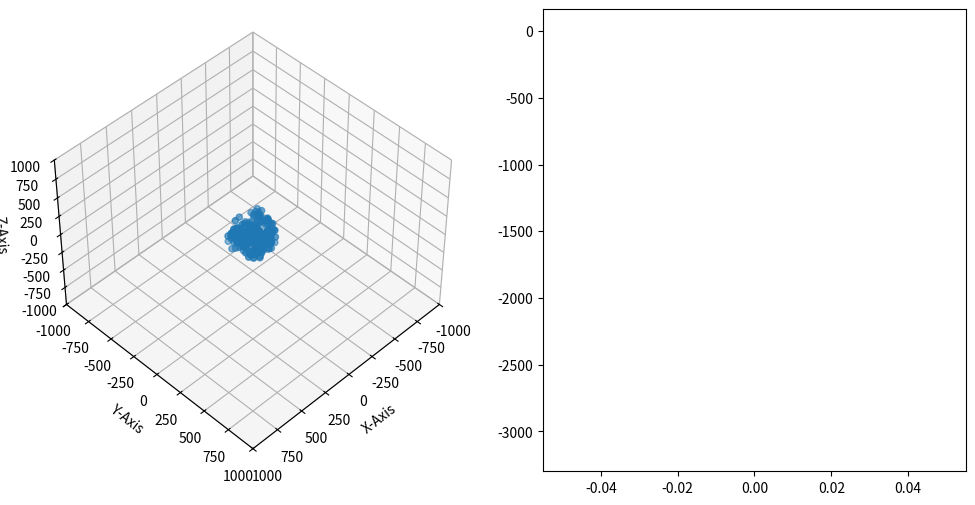

Here is the Python script that generated this plot: (Note: this script raises an exception after producing the figure.)
print(' ')
import random as rand
import matplotlib.pyplot as plt
import math
from mpl_toolkits.mplot3d.axes3d import Axes3D
import numpy

## Class MASS framework
class Mass(object): #Mass template object
    def __init__(self):
        # SET MASS
        self.mass = rand.uniform(1,10) #generate mass; random number between 0,10
        # SET POSITION
        posit = 150
        self.Xposition = rand.uniform(-posit,posit)  #generate X position; random number between 0,1
        self.Yposition = rand.uniform(-posit,posit)  #generate Y position; random number between 0,1
        self.Zposition = rand.uniform(-posit,posit)  #generate Z position; random number between 0,1

    def CalcAccel(self):   #CALCULATE ACCERATION DUE TO OTHER OBJECTS
        self.Xacceleration = 0
        self.Yacceleration = 0
        self.Zacceleration = 0
        self.UE = 0
        for massindex in range(masses):  #go through each objec to find accel from that object
            self.totalaccel = 0
            nam = objlist[massindex]  #find object
            if nam.mass != self.mass:
                Xdiff = nam.Xposition - self.Xposition #find the difference in the X positions
                Ydiff = nam.Yposition - self.Yposition #find the difference in the Y positions
                Zdiff = nam.Zposition - self.Zposition
                radius = math.sqrt((Xdiff)**2 + (Ydiff)**2 + (Zdiff)**2)  #find the radial distance to other particle
                if radius > .7:
                    self.totalaccel = nam.mass/(radius**2) #find the total amount of acceleration
                self.Xacceleration +=  self.totalaccel*Xdiff/(radius) # Calculate acceleration in x-direction
                self.Yacceleration +=  self.totalaccel*Ydiff/(radius) # Calculate acceleration in y-direction
                self.Zacceleration +=  self.totalaccel*Zdiff/(radius) # Calculate acceleration in z-direction

                self.UE = self.UE - self.totalaccel*radius*self.mass       

    def InitVelo(self):
        xyrad = math.sqrt(self.Xposition**2 + self.Yposition**2) #calculate the distance away from center if in xy plane
        if self.Yacceleration > 0:
            vdirect = -(self.Xacceleration/self.Yacceleration) #calculate the direction of the velocity vector if perp to the radial vector in xy plane
        else:
            vdirect = 0
        totalvelocity = math.sqrt(xyrad*self.totalaccel) #calculate velocity needed given radius and acceleration (v**2/r = a)

        # SET VELOCITY
        self.Xvelocity = totalvelocity/(math.sqrt(vdirect**2+1)) #velo in x direction given by total velo/ (slope^2+1)
        self.Yvelocity = self.Xvelocity*vdirect #use slope to calculate velo in y direction
        self.Zvelocity = rand.gauss(0,.05) #give a random z componenet (gaussian distribution)
        # SET ACCELERATION

    def CalcVelo(self,Xaccel,Yaccel,Zaccel): #CALCULATE CHANGE IN VELOCITY
        Xac = Xaccel
        Yac = Yaccel
        Zac = Zaccel
        self.Xvelocity = self.Xvelocity + Xac*dtime # vf = vi + At
        self.Yvelocity = self.Yvelocity + Yac*dtime
        self.Zvelocity = self.Zvelocity + Zac*dtime

    def CalcPos(self,Xvelocity,Yvelocity,Zvelocity,Xacceleration,Yacceleration,Zacceleration): #CALCULATE CHANGE IN POSITION
        Xac = Xacceleration
        Yac = Yacceleration
        Zac = Zacceleration
        Xvelo = Xvelocity
        Yvelo = Yvelocity
        Zvelo = Zvelocity
        self.Xposition = self.Xposition + Xvelo*dtime + (dtime**2)*(Xac)/2 #Xf = Xi + Vt + .5at^2
        self.Yposition = self.Yposition + Yvelo*dtime + (dtime**2)*(Yac)/2
        self.Zposition = self.Zposition + Zvelo*dtime + (dtime**2)*(Zac)/2

    def CheckBoundries(self, Xposition,Yposition,Zposition): #reverse velocity if position exceeds boundries
        if Xposition > 12 or Xposition <-12:
            self.Xvelocity = -self.Xvelocity
        if Yposition > 12 or Yposition <-12:
            self.Yvelocity = -self.Yvelocity            
        if Zposition > 12 or Zposition <-12:
            self.Zvelocity = -self.Zvelocity

    def calcKE(self):
        v = (self.Xvelocity**2)+(self.Yvelocity**2)+(self.Zvelocity**2)
        KE = .5*self.mass*v
        return KE

#Constants
masses = 200  #number of masses
rand.seed(9871) #make results somewhat consistant
dtime = .2 #resolution for time interval
total_time = 1000.0 # "length of time" simulaiton will run for
iterations = int(total_time/dtime) #number of cycles checked

## Generate objects
objlist = [Mass() for i in range(masses)] # Create a list of point masses

## Use objects
for i in range(masses): #Give initial conditions
    objlist[i].CalcAccel() #Calculate initial Acceleration
    objlist[i].InitVelo() #Calculate initial Velocity

fig = plt.figure(figsize=(12,6))
KE = []
UE = []
for t in range(iterations):
    x = []
    y = []
    z = []
    KEsum = 0
    UEsum = 0


    for i in range(masses):   #find Caracteristics for each particle
        objlist[i].CalcPos(objlist[i].Xvelocity,objlist[i].Yvelocity, objlist[i].Zvelocity, objlist[i].Xacceleration, objlist[i].Yacceleration, objlist[i].Zacceleration)  #calculate position
        objlist[i].CalcAccel()  #calculate acceleration
        
        objlist[i].CalcVelo(objlist[i].Xacceleration,objlist[i].Yacceleration,objlist[i].Zacceleration) #calculate velocity
#        objlist[i].CheckBoundries(objlist[i].Xposition,objlist[i].Yposition,objlist[i].Zposition)

        # Add position values to array
        x.append(objlist[i].Xposition) #update x position
        y.append(objlist[i].Yposition) #update y position
        z.append(objlist[i].Zposition) #update z position
        if t%10 ==0:
            KEsum = KEsum + objlist[i].calcKE()
            UEsum = UEsum + objlist[i].UE

    #plotting each data point
    if t%10 == 0:
        KE.append(KEsum)
        print(KEsum)
        UE.append(UEsum/2)
        times = range(0,t+1,10)
        #print(len(times))
        #print(KE)

        #fig = plt.figure(figsize=(6,6))
        ax=fig.add_subplot(1, 2, 1, projection='3d')
        ax.scatter(x, y, z,'ro')
        ax.view_init(elev = 45, azim = (t%2)*5+45)
        ax.set_xlabel('X-Axis')
        ax.set_ylabel('Y-Axis')
        ax.set_zlabel('Z-Axis')
        size = 1000
        ax.set_xlim3d(-size,size);
        ax.set_ylim3d(-size,size);
        ax.set_zlim3d(-size,size);

        ax1=fig.add_subplot(1, 2, 2)
        line = ax1.plot(times,KE,'r-',times,UE,'b-',times,[x+y for x,y in zip(KE,UE)],'g-')
        #ax1.axis([0,iterations,0,1000])
        #ax1.plot() 

        name = 'frames7/' + '0'*(4-len(str(t/10))) + str(t/10) + '.png'
        plt.savefig(name)
        #plt.show()
